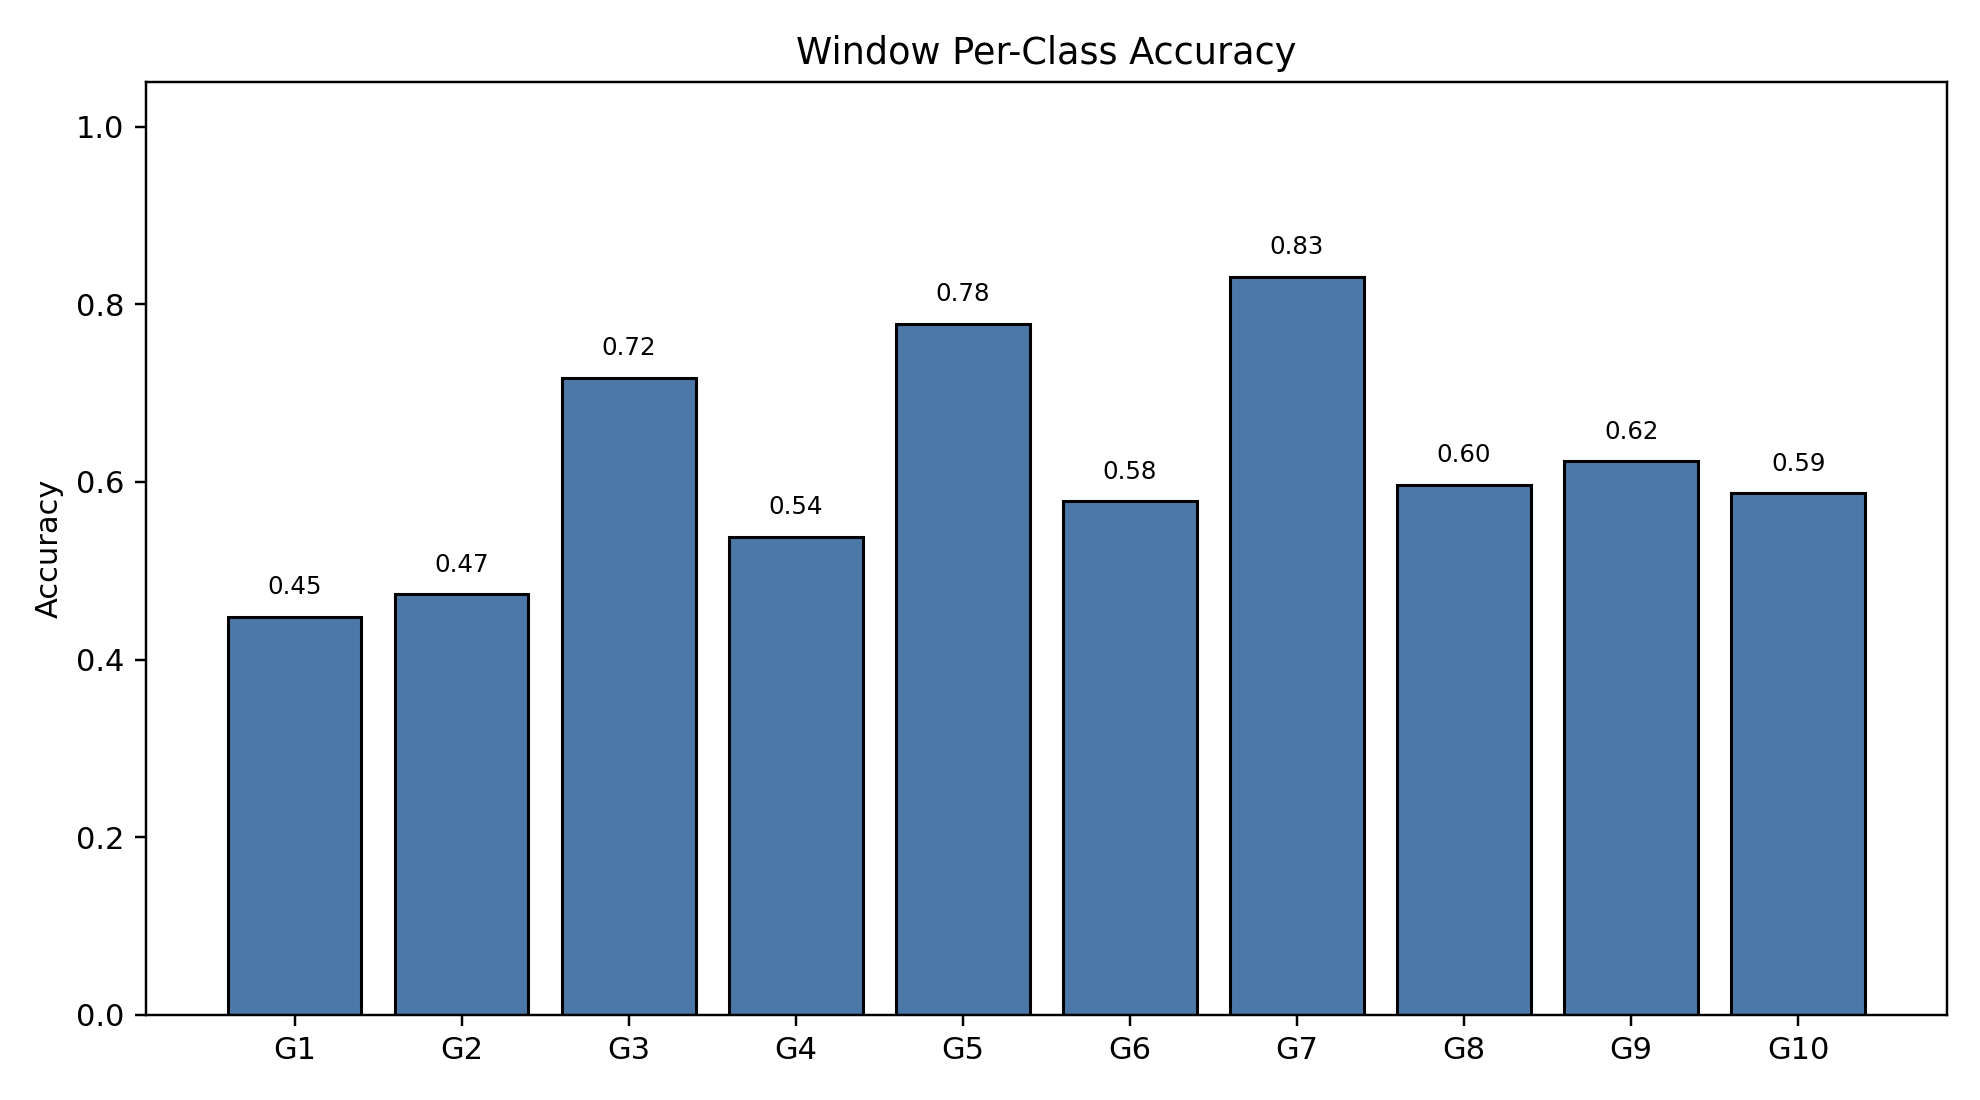

Data behind this chart, as committed beside it:
class_index, gesture_id, support, correct, accuracy
0, 1, 790, 354, 0.4481
1, 2, 693, 328, 0.4733
2, 3, 766, 549, 0.7167
3, 4, 743, 400, 0.5384
4, 5, 734, 571, 0.7779
5, 6, 763, 441, 0.578
6, 7, 755, 627, 0.8305
7, 8, 707, 422, 0.5969
8, 9, 687, 428, 0.623
9, 10, 683, 401, 0.5871
